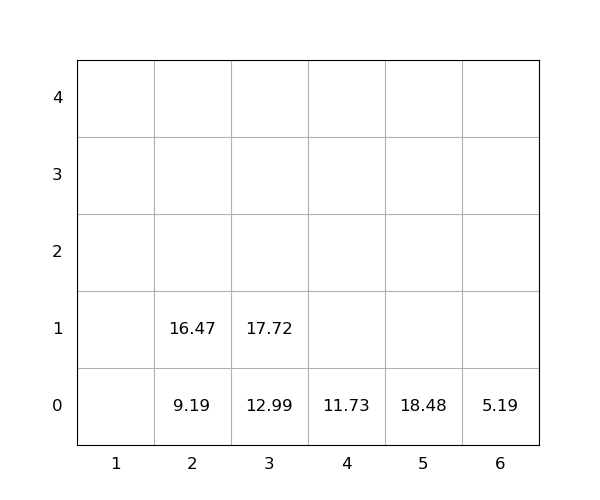

Source data for this figure (header and first rows):
idx, loc_x, loc_y, loc_z, weight, seq, emerg, reloc, size(ft)
1, 3, 0, 0, 12.99, 1, 0, 0, 20
2, 2, 0, 0, 9.19, 2, 0, 0, 20
3, 3, 0, 1, 17.72, 3, 0, 0, 20
4, 6, 0, 0, 5.19, 4, 0, 0, 20
5, 5, 0, 0, 18.48, 5, 0, 0, 20
6, 2, 0, 1, 16.47, 6, 0, 0, 20
7, 4, 0, 0, 11.73, 7, 0, 0, 20
